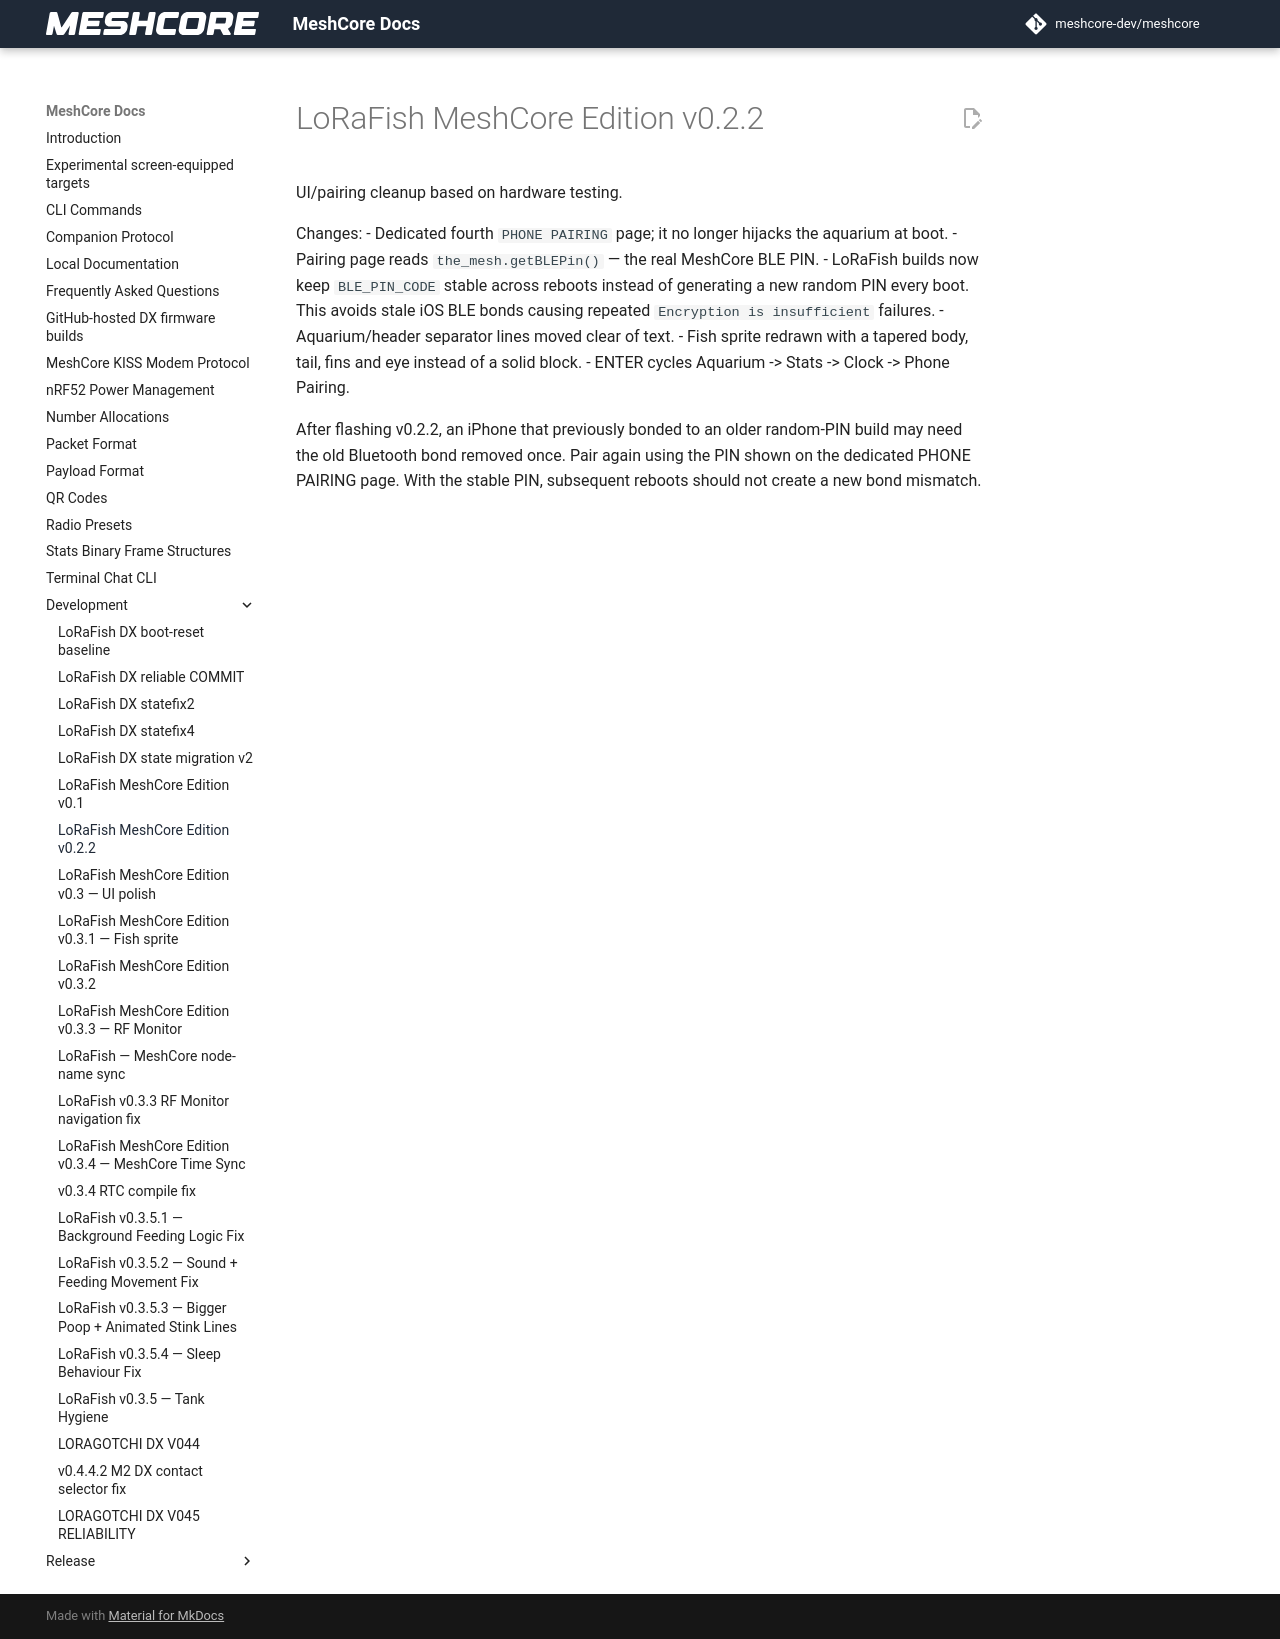

repository: Blizzardo1/LoRagotchi-DX · page: development/LORAFISH_MESHCORE_V022/index.html · generator: mkdocs

# LoRaFish MeshCore Edition v0.2.2

UI/pairing cleanup based on hardware testing.

Changes:
- Dedicated fourth `PHONE PAIRING` page; it no longer hijacks the aquarium at boot.
- Pairing page reads `the_mesh.getBLEPin()` — the real MeshCore BLE PIN.
- LoRaFish builds now keep `BLE_PIN_CODE` stable across reboots instead of generating a
  new random PIN every boot. This avoids stale iOS BLE bonds causing repeated
  `Encryption is insufficient` failures.
- Aquarium/header separator lines moved clear of text.
- Fish sprite redrawn with a tapered body, tail, fins and eye instead of a solid block.
- ENTER cycles Aquarium -> Stats -> Clock -> Phone Pairing.

After flashing v0.2.2, an iPhone that previously bonded to an older random-PIN build may
need the old Bluetooth bond removed once. Pair again using the PIN shown on the dedicated
PHONE PAIRING page. With the stable PIN, subsequent reboots should not create a new bond mismatch.
